Labelled photos from "data", an image-classification folder in apai25/wildfire-detection. The possible labels are: not wildfire, wildfire.

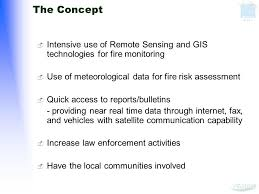
Label: wildfire

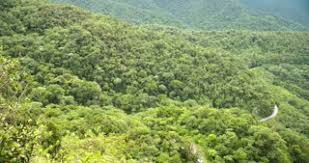
Label: not wildfire

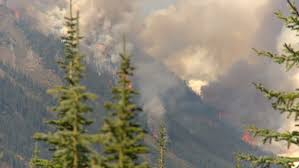
Label: wildfire

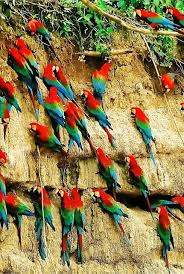
Label: not wildfire

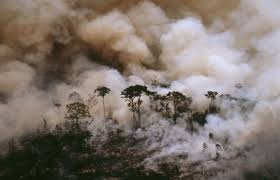
Label: wildfire

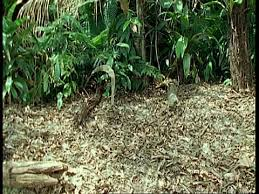
Label: not wildfire
